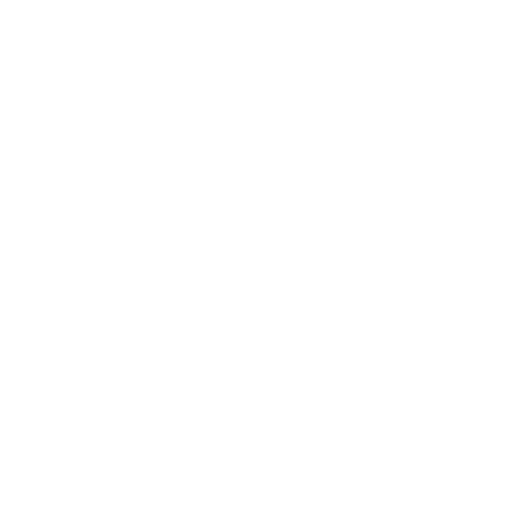
t = 0.00 s
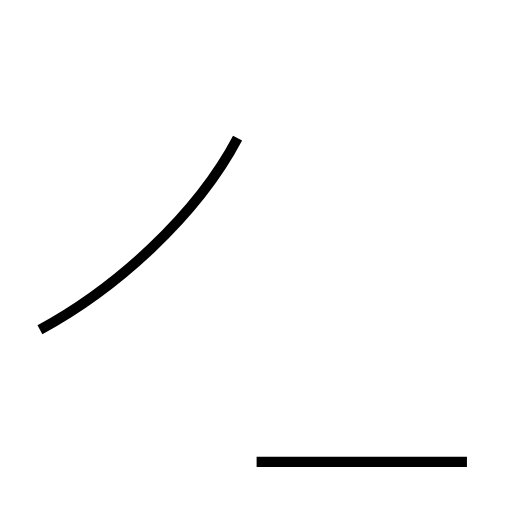
t = 1.43 s
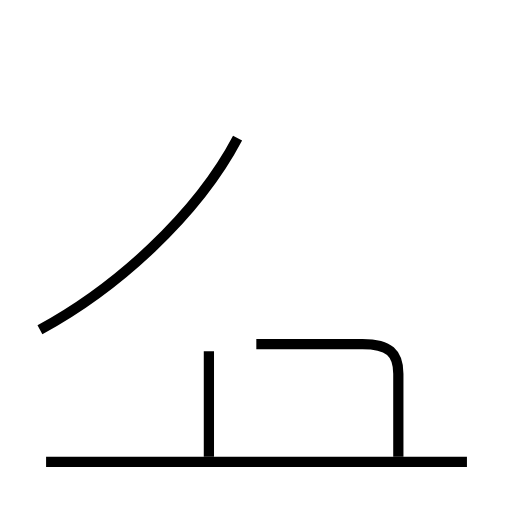
t = 3.07 s
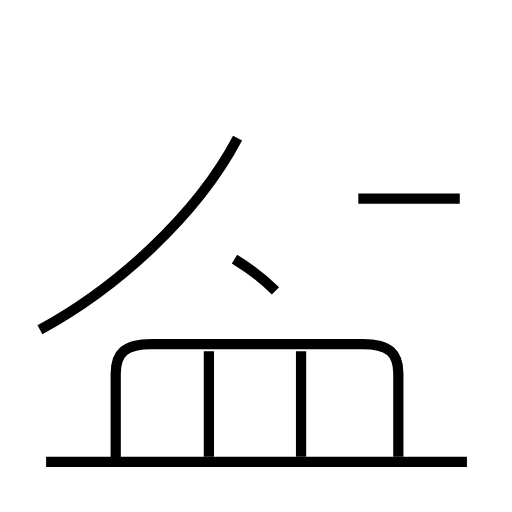
t = 4.54 s
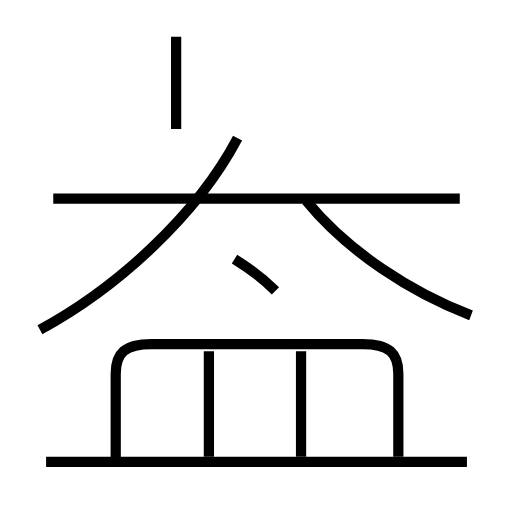
t = 6.30 s
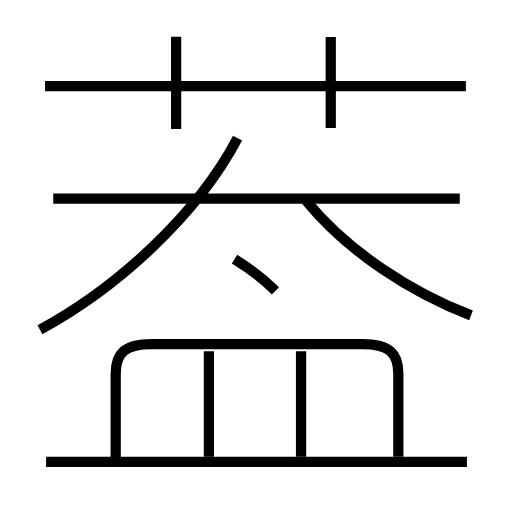
t = 7.80 s

The animated SVG that drew these frames (rendered in a browser with its animation timeline set to each time). Animation: 11 SMIL elements (animate=11); one cycle of 7.80 s.

<?xml version='1.0' encoding='utf-8'?>
<svg viewBox="0.0 -6.0 50.0 50.0" version="1.1" xmlns="http://www.w3.org/2000/svg"><rect x="-1000" y="-1000" width="2000" height="2000" stroke="white" fill="white" /><g style="fill:none;stroke:#000000;stroke-width:1"><path d="M 3.9 -11.8 C 11.3 -15.8 19.2 -22.9 23.2 -30.5 " transform="translate(0.0 38.0)" stroke-dasharray="27.22585138750504" stroke-dashoffset="27.22585138750504"><animate attributeName="stroke-dashoffset" from="27.22585138750504" to="0" dur="0.8167755416251511s" begin="0s; anim_end.end" fill="freeze" id="anim0" /></path><path d="M 45.6 1.1 L 4.5 1.1 " transform="translate(0.0 38.0)" stroke-dasharray="41.1" stroke-dashoffset="41.1"><animate attributeName="stroke-dashoffset" from="41.1" to="0" dur="1.233s" begin="anim0.end" fill="freeze" id="anim1" /></path><path d="M 20.4 0.6 L 20.4 -9.7 " transform="translate(0.0 38.0)" stroke-dasharray="10.299999999999999" stroke-dashoffset="10.299999999999999"><animate attributeName="stroke-dashoffset" from="10.299999999999999" to="0" dur="0.30899999999999994s" begin="anim1.end" fill="freeze" id="anim2" /></path><path d="M 38.9 0.6 L 38.9 -7.5 C 38.9 -9.5 38.0 -10.4 35.4 -10.4 L 14.8 -10.4 C 12.2 -10.4 11.3 -9.5 11.3 -7.5 L 11.3 0.7 " transform="translate(0.0 38.0)" stroke-dasharray="47.46079782701337" stroke-dashoffset="47.46079782701337"><animate attributeName="stroke-dashoffset" from="47.46079782701337" to="0" dur="1.4238239348104011s" begin="anim2.end" fill="freeze" id="anim3" /></path><path d="M 29.4 0.6 L 29.4 -9.7 " transform="translate(0.0 38.0)" stroke-dasharray="10.299999999999999" stroke-dashoffset="10.299999999999999"><animate attributeName="stroke-dashoffset" from="10.299999999999999" to="0" dur="0.30899999999999994s" begin="anim3.end" fill="freeze" id="anim4" /></path><path d="M 26.9 -15.6 C 25.7 -16.8 24.2 -17.9 22.9 -18.7 " transform="translate(0.0 38.0)" stroke-dasharray="5.071459023851174" stroke-dashoffset="5.071459023851174"><animate attributeName="stroke-dashoffset" from="5.071459023851174" to="0" dur="0.15214377071553523s" begin="anim4.end" fill="freeze" id="anim5" /></path><path d="M 44.9 -24.6 L 5.2 -24.6 " transform="translate(0.0 38.0)" stroke-dasharray="39.699999999999996" stroke-dashoffset="39.699999999999996"><animate attributeName="stroke-dashoffset" from="39.699999999999996" to="0" dur="1.1909999999999998s" begin="anim5.end" fill="freeze" id="anim6" /></path><path d="M 17.2 -31.4 L 17.2 -40.4 " transform="translate(0.0 38.0)" stroke-dasharray="9.0" stroke-dashoffset="9.0"><animate attributeName="stroke-dashoffset" from="9.0" to="0" dur="0.27s" begin="anim6.end" fill="freeze" id="anim7" /></path><path d="M 46.0 -13.2 C 40.2 -15.4 34.0 -19.4 29.9 -24.4 " transform="translate(0.0 38.0)" stroke-dasharray="19.820835443407177" stroke-dashoffset="19.820835443407177"><animate attributeName="stroke-dashoffset" from="19.820835443407177" to="0" dur="0.5946250633022153s" begin="anim7.end" fill="freeze" id="anim8" /></path><path d="M 45.5 -35.6 L 4.4 -35.6 " transform="translate(0.0 38.0)" stroke-dasharray="41.1" stroke-dashoffset="41.1"><animate attributeName="stroke-dashoffset" from="41.1" to="0" dur="1.233s" begin="anim8.end" fill="freeze" id="anim9" /></path><path d="M 32.3 -31.5 L 32.3 -40.4" transform="translate(0.0 38.0)" stroke-dasharray="8.899999999999999" stroke-dashoffset="8.899999999999999"><animate attributeName="stroke-dashoffset" from="8.899999999999999" to="0" dur="0.26699999999999996s" begin="anim9.end" fill="freeze" id="anim_end" /></path></g></svg>
